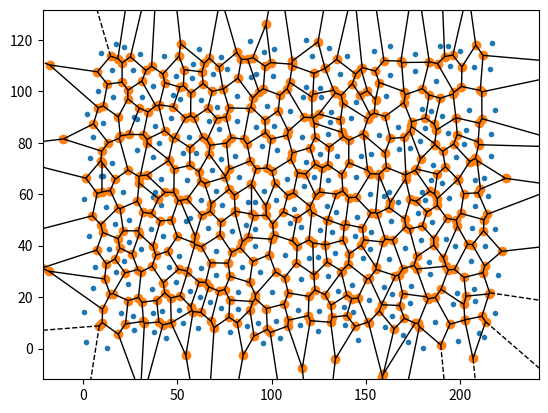

Here is the Python script that generated this plot:
from scipy.spatial import *
from random import *
import matplotlib.pyplot as plt
import numpy as np

point_number = 200
length = 200
width = 100

# 原来的解法
# points = [[uniform(0, length), uniform(0, width)] for i in range(point_number)]

# 方法一
# points = []
# x = np.sqrt(length*width/point_number)
# for i in range(int(length/x)+2):
#     for j in range(int(width/x)+2):
#         points.append([i*x, j*x])
# points = np.array(points)

# 方法二
# points = []
# x = np.sqrt(2*np.sqrt(3)*length*width/point_number)
# print(x,int(length/(x/2))+2)
# for i in range(int(length/(x/2))+2):
#     for j in range(int(width/(x/np.sqrt(3)))+2):
#         if i%2 == 0:
#             points.append([i*x/2, j*x/np.sqrt(3)])
#         else:
#             points.append([i*x/2, (j+0.5)*x/np.sqrt(3)])
# 方法三
points = []
x = np.sqrt(length*width/point_number)
for i in range(int(length/x)+2):
    for j in range(int(width/x)+2):
        px = uniform(i*x, (i+1)*x)
        py = uniform(j*x, (j+1)*x)
        points.append([px, py])

vor = Voronoi(points)
voronoi_plot_2d(vor)
plt.show()
